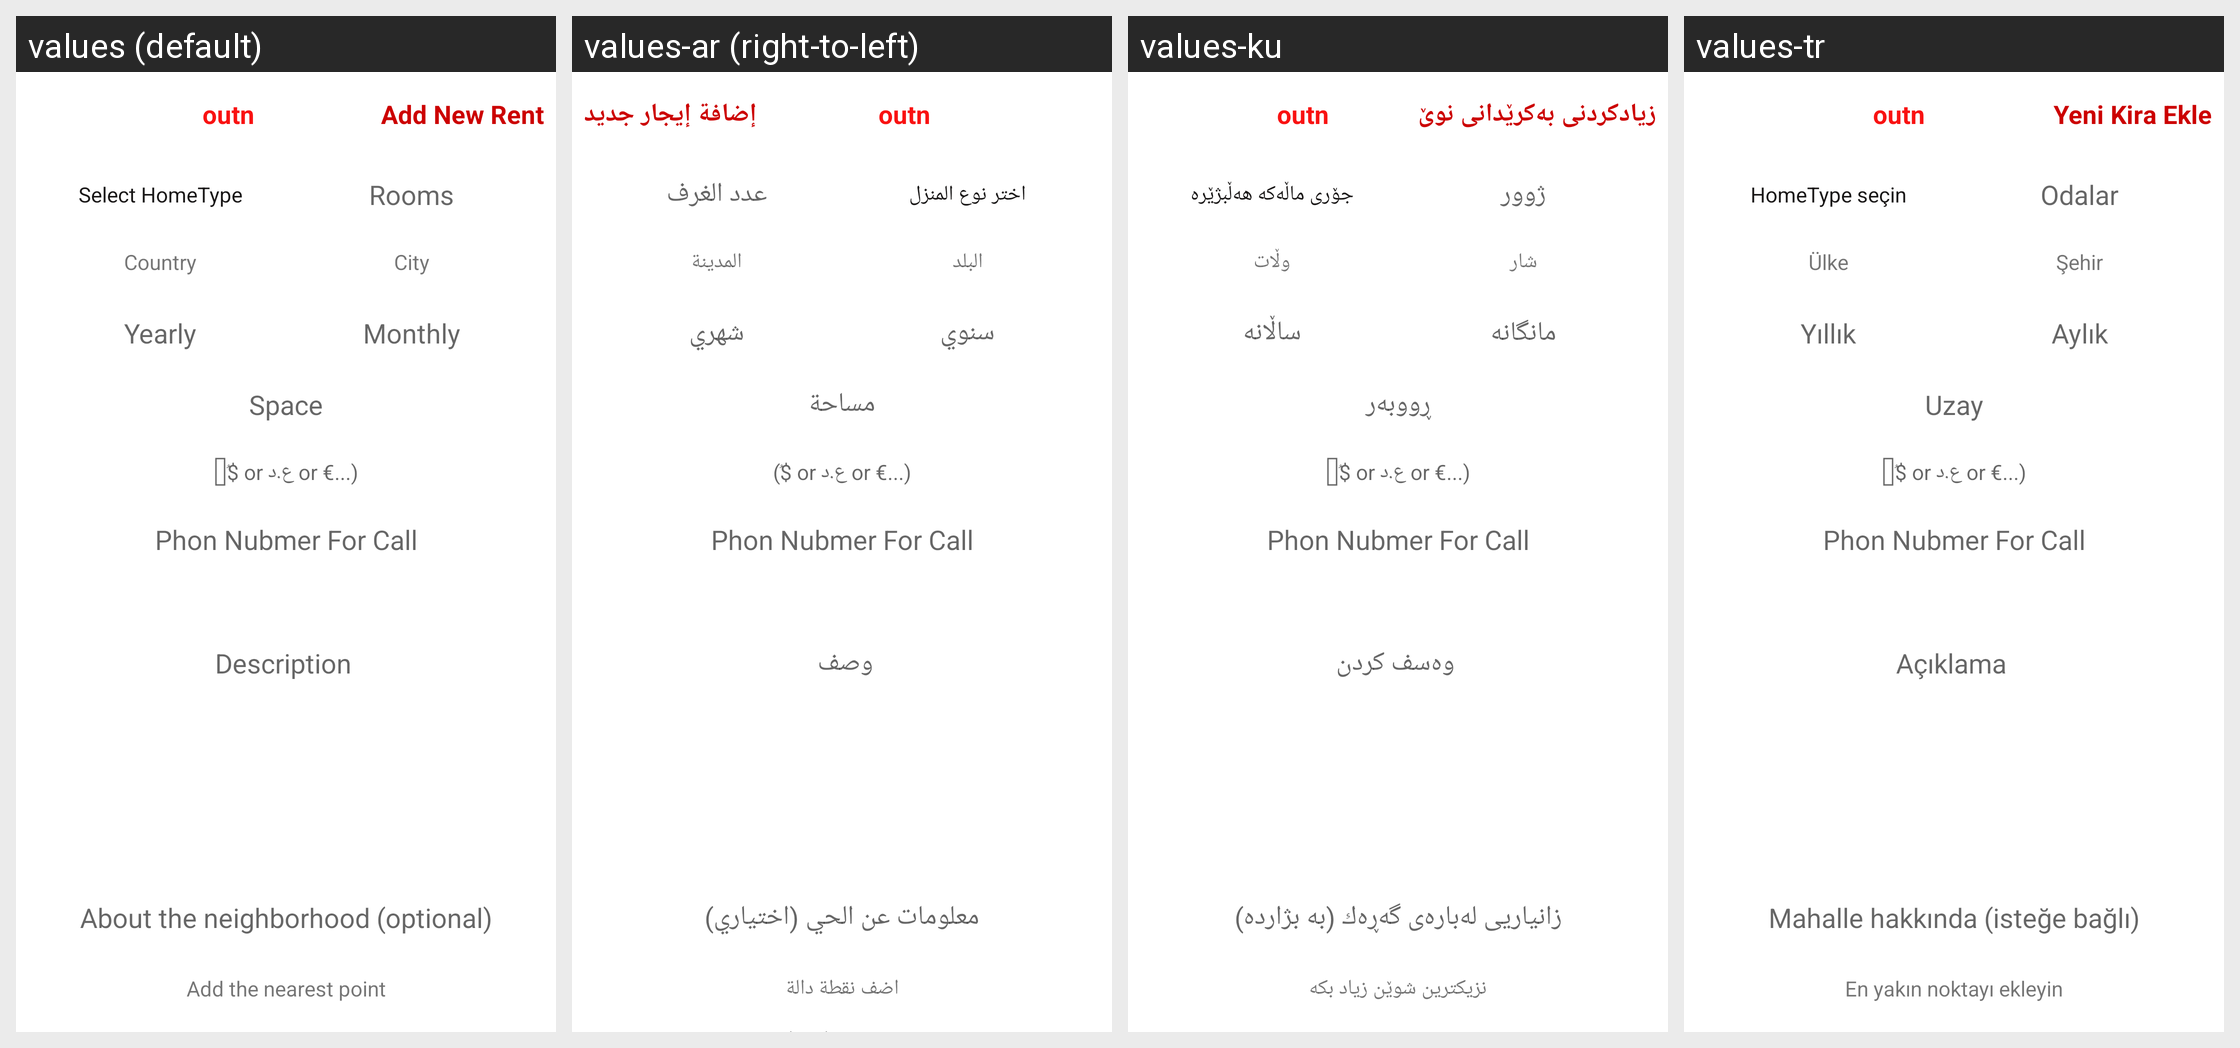

The same Android screen rendered under several of its app's locales, left to right. List the strings drawn on it with the default value and each locale's translation.
Android screen res/layout/activity_rent.xml rendered under 4 locales, left to right: values (default), values-ar (right-to-left), values-ku, values-tr. Device: Nexus 5 (rendered at 1080×1920; each locale shown at half size, 540×960, under a caption strip naming it); theme Theme.AppCompat.DayNight.NoActionBar.
Strings drawn on this screen, with the default value and each locale's value (text and hints the layout hard-codes, and strings that could not be matched under every locale, appear in the picture but are not listed):

app_name
  values: outn
  values-ar: outn
  values-ku: outn
  values-tr: outn

add_new_rent
  values: Add New Rent
  values-ar: إضافة إيجار جديد
  values-ku: زیادکردنی بەکرێدانی نوێ
  values-tr: Yeni Kira Ekle

select_homeType
  values: Select HomeType
  values-ar: اختر نوع المنزل
  values-ku: جۆرى ماڵەكە هەڵبژێرە
  values-tr: HomeType seçin

room
  values: Rooms
  values-ar: عدد الغرف
  values-ku: ژوور
  values-tr: Odalar

country
  values: Country
  values-ar: البلد
  values-ku: وڵات
  values-tr: Ülke

city
  values: City
  values-ar: المدينة
  values-ku: شار
  values-tr: Şehir

yearly
  values: Yearly
  values-ar: سنوي
  values-ku: ساڵانە
  values-tr: Yıllık

monthly
  values: Monthly
  values-ar: شهري
  values-ku: مانگانە
  values-tr: Aylık

meter
  values: Space
  values-ar: مساحة
  values-ku: ڕووبەر
  values-tr: Uzay

currency
  values: (ُ$ or ع.د or €...)
  values-ar: (ُ$ or ع.د or €...)
  values-ku: (ُ$ or ع.د or €...)
  values-tr: (ُ$ or ع.د or €...)

description
  values: Description
  values-ar: وصف
  values-ku: وەسف كردن
  values-tr: Açıklama

about_neighborhood
  values: About the neighborhood (optional)
  values-ar: معلومات عن الحي (اختياري)
  values-ku: زانیاریی لەبارەی گەڕەك (بە بژاردە)
  values-tr: Mahalle hakkında (isteğe bağlı)

add_image_About_neighborhood
  values: Add the nearest point
  values-ar: اضف نقطة دالة
  values-ku: نزیکترین شوێن زیاد بکە
  values-tr: En yakın noktayı ekleyin
